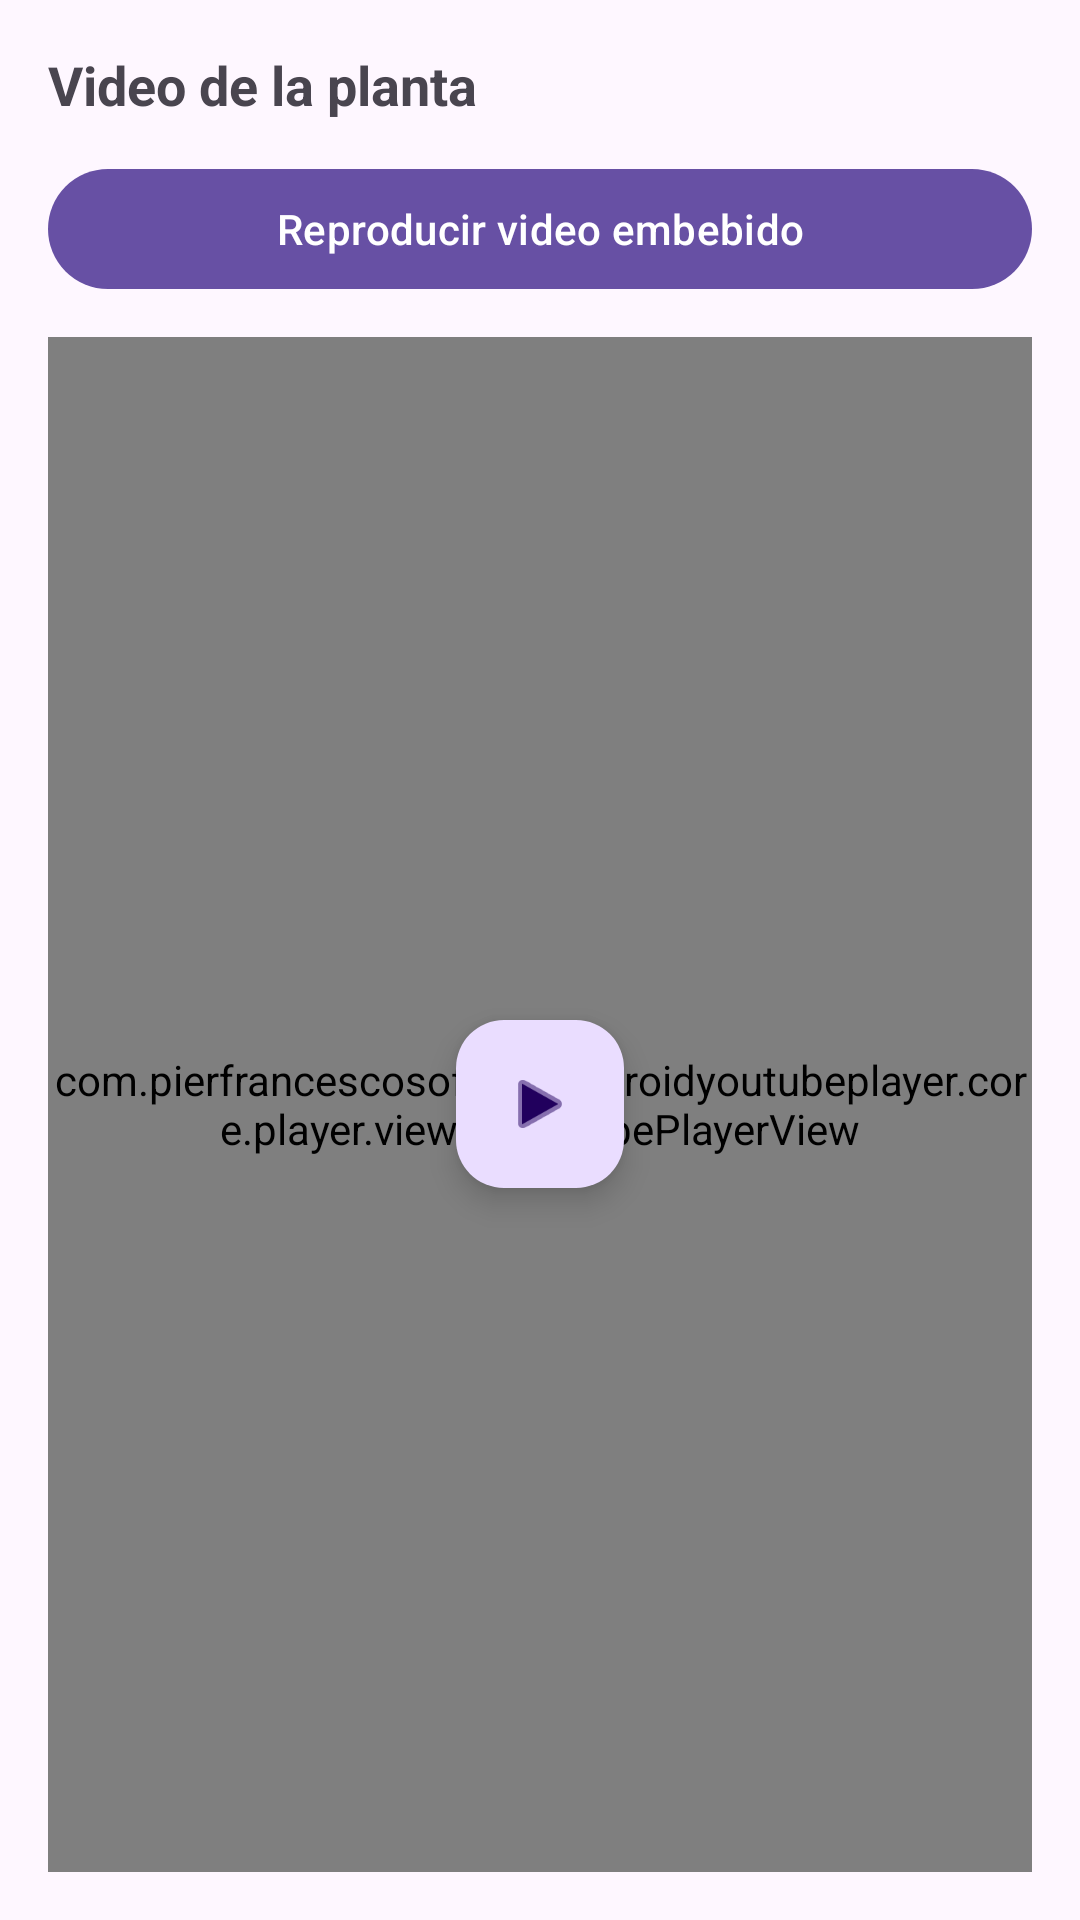

Write the Android layout XML for this screen, with the resource values it uses.
<!-- AndroidManifest.xml: application theme Theme.Plantas -->
<!-- res/layout/fragment_soy_un_fragmento.xml -->
<?xml version="1.0" encoding="utf-8"?>
<LinearLayout xmlns:android="http://schemas.android.com/apk/res/android"
    xmlns:app="http://schemas.android.com/apk/res-auto"
    android:layout_width="match_parent"
    android:layout_height="match_parent"
    android:orientation="vertical"
    android:padding="16dp">

    <TextView
        android:id="@+id/txtTitulo"
        android:layout_width="wrap_content"
        android:layout_height="wrap_content"
        android:text="@string/video_de_la_planta"
        android:textSize="18sp"
        android:textStyle="bold"/>

    <com.google.android.material.button.MaterialButton
        android:id="@+id/btnAbrirVideoYoutube"
        android:layout_width="match_parent"
        android:layout_height="wrap_content"
        android:layout_marginTop="12dp"
        android:text="@string/reproducir_video_embebido" />

    <FrameLayout
        android:layout_width="match_parent"
        android:layout_height="0dp"
        android:layout_weight="1"
        android:layout_marginTop="12dp">

        <com.pierfrancescosoffritti.androidyoutubeplayer.core.player.views.YouTubePlayerView
            android:id="@+id/youtubePlayerView"
            android:layout_width="match_parent"
            android:layout_height="match_parent"
            app:autoPlay="false" />

        <com.google.android.material.floatingactionbutton.FloatingActionButton
            android:id="@+id/fabPlayVideo"
            android:layout_width="wrap_content"
            android:layout_height="wrap_content"
            android:layout_gravity="center"
            android:contentDescription="@string/reproducir_video_embebido"
            android:src="@android:drawable/ic_media_play" />
    </FrameLayout>

</LinearLayout>
<!-- resources referenced by this layout -->
<resources>
  <string name="reproducir_video_embebido">Reproducir video embebido</string>
  <string name="video_de_la_planta">Video de la planta</string>
  <style name="Theme.Plantas" parent="Theme.Material3.DayNight.NoActionBar" />
</resources>
